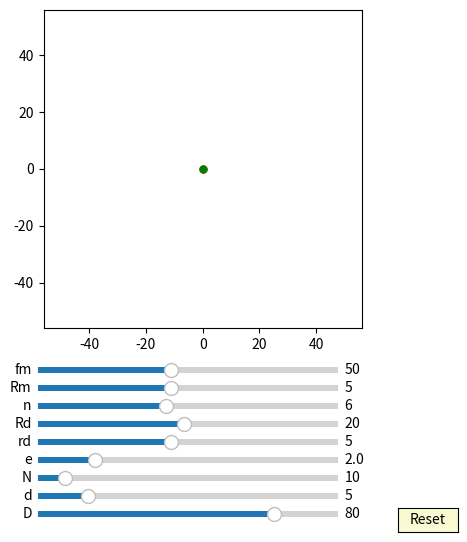

Python code for this plot:
import numpy as np
import matplotlib.pyplot as plt
import matplotlib.animation as animation
from matplotlib.widgets import Slider, Button

interval = 50 # ms, time between animation frames

fig, ax = plt.subplots(figsize=(6,6))
plt.subplots_adjust(left=0.15, bottom=0.35)

ax.set_aspect('equal')
plt.xlim(-1.4*40,1.4*40)
plt.ylim(-1.4*40,1.4*40)
#plt.grid()
t = np.linspace(0, 2*np.pi, 4000)
delta = 1


## draw pin
num_pins = 61
pins = [ax.plot([], [], 'r-')[0] for n in range(num_pins)]

def draw_pin_init():
    for p in pins:
        p.set_data([0], [0])

def pin_update(e, n,d,D,phis):
    for i in range(int(n)):    
        xa = (d/2*np.sin(t)+ D/2*np.cos(2*i*np.pi/n))
        ya = (d/2*np.cos(t) + D/2*np.sin(2*i*np.pi/n))

        x = (xa )*np.cos(-phis/(n)+np.pi/(n))-(ya )*np.sin(-phis/(n)+np.pi/(n))  + e*np.cos(phis)
        y = (xa )*np.sin(-phis/(n)+np.pi/(n))+(ya )*np.cos(-phis/(n)+np.pi/(n))  + e*np.sin(phis)
        pins[i].set_data(x,y)    


## draw inner_pin
num_inner_pins = 10
inner_pins = [ax.plot([], [], 'g-')[0] for n in range(num_inner_pins)]

def draw_inner_pin_init():
    for p in inner_pins:
        p.set_data([0], [0])

def inner_pin_update(n,N,rd,Rd,phi):
    for i in range(int(n)):    
        x = (rd*np.sin(t)+ Rd*np.cos(2*i*np.pi/n))*np.cos(-phi/(N-1)) - (rd*np.cos(t) + Rd*np.sin(2*i*np.pi/n))*np.sin(-phi/(N-1))
        y = (rd*np.sin(t)+ Rd*np.cos(2*i*np.pi/n))*np.sin(-phi/(N-1)) + (rd*np.cos(t) + Rd*np.sin(2*i*np.pi/n))*np.cos(-phi/(N-1))
        inner_pins[i].set_data(x,y)


## draw drive_pin
d0, = ax.plot([0],[0],'k-')

def drive_pin_update(r):
    x = r*np.sin(t)
    y = r*np.cos(t)
    d0.set_data(x,y)


#inner circle:
num_inner_circles = 10
inner_circles = [ax.plot([], [], 'r-')[0] for n in range(num_inner_circles)]

def draw_inner_circle_init():
    for p in inner_circles:
        p.set_data([0], [0])

def update_inner_circle(e,n,N,rd,Rd, phi):
    for i in range(int(n)):
        x = ((rd+e)*np.cos(t)+Rd*np.cos(2*i*np.pi/n))*np.cos(-phi/(N-1)) - ((rd+e)*np.sin(t)+Rd*np.sin(2*i*np.pi/n))*np.sin(-phi/(N-1)) + e*np.cos(phi)
        y = ((rd+e)*np.cos(t)+Rd*np.cos(2*i*np.pi/n))*np.sin(-phi/(N-1)) + ((rd+e)*np.sin(t)+Rd*np.sin(2*i*np.pi/n))*np.cos(-phi/(N-1)) + e*np.sin(phi)
        inner_circles[i].set_data(x,y)
 

##inner pinA:
inner_pinA, = ax.plot([0],[0],'r-')
dotA, = ax.plot([0],[0], 'ro', ms=5)

def update_inner_pinA(e,Rm, phi):
    x = (Rm+e)*np.cos(t)+e*np.cos(phi)
    y = (Rm+e)*np.sin(t)+e*np.sin(phi)
    inner_pinA.set_data(x,y)
    
    x1 = (Rm+e)*np.cos(phi)+e*np.cos(phi)
    y1 = (Rm+e)*np.sin(phi)+e*np.sin(phi)
    dotA.set_data(x1, y1)


##inner pinC:
inner_pinC, = ax.plot([0],[0],'r-.')

def update_inner_pinC(e,D, N, phi):
    x = (D/2)*np.cos(t)*np.cos(-phi/(N)) - (D/2)*np.sin(t)*np.sin(-phi/(N)) +e*np.cos(phi)
    y = (D/2)*np.cos(t)*np.sin(-phi/(N)) + (D/2)*np.sin(t)*np.cos(-phi/(N)) +e*np.sin(phi)
    inner_pinC.set_data(x,y)


##ehypocycloidD:
ehypocycloidD, = ax.plot([0],[0],'b-')

def update_ehypocycloidD(e,n,D,d, phis):
    RD=D/2
    rd=d/2
    rc = (n+1)*(RD/n)
    rm = (RD/n)
    xa = (rc-rm)*np.cos(t)+e*np.cos((rc-rm)/rm*t)
    ya = (rc-rm)*np.sin(t)-e*np.sin((rc-rm)/rm*t)

    dxa = (rc-rm)*(-np.sin(t)-(e/rm)*np.sin((rc-rm)/rm*t))
    dya = (rc-rm)*(np.cos(t)-(e/rm)*np.cos((rc-rm)/rm*t))

    x = (xa - (rd)/np.sqrt(dxa**2 + dya**2)*(-dya))*np.cos( np.pi/(n+1)) - (ya - (rd)/np.sqrt(dxa**2 + dya**2)*dxa)*np.sin( np.pi/(n+1)) 
    y = (xa - (rd)/np.sqrt(dxa**2 + dya**2)*(-dya))*np.sin( np.pi/(n+1)) + (ya - (rd)/np.sqrt(dxa**2 + dya**2)*dxa)*np.cos( np.pi/(n+1))
    ehypocycloidD.set_data(x,y)


##ehypocycloid_Pin1:
ehypocycloid_Pin1, = ax.plot([0],[0],'g-')
edot_Pin1, = ax.plot([0],[0], 'go', ms=5)

def update_ehypocycloid_Pin1(e,n,D,d, phis):

    RD=D/2
    rd=d/2
    rc = (n+1)*(RD/n)
    rm = (RD/n)
    xa = (rc-rm)*np.cos(t)-e*np.cos((n-1)*t)
    ya = (rc-rm)*np.sin(t)+e*np.sin((n-1)*t)

    dxa = (rc-rm)*(-np.sin(t)+(e/rm)*np.sin((n-1)*t))
    dya = (rc-rm)*(np.cos(t)+(e/rm)*np.cos((n-1)*t))

    xa1 = (xa - (rd-e)/np.sqrt(dxa**2 + dya**2)*(-dya))
    ya1 = (ya - (rd-e)/np.sqrt(dxa**2 + dya**2)*dxa)

    x = (xa1 )*np.cos(-phis/(n))-(ya1 )*np.sin(-phis/(n))  + e*np.cos(phis)  #旋转 + 自转
    y = (xa1 )*np.sin(-phis/(n))+(ya1 )*np.cos(-phis/(n))  + e*np.sin(phis)
    
    ehypocycloid_Pin1.set_data(x,y)
    edot_Pin1.set_data(x[0], y[0])


axcolor = 'lightgoldenrodyellow'

ax_fm = plt.axes([0.25, 0.27, 0.5, 0.02], facecolor=axcolor)
ax_Rm = plt.axes([0.25, 0.24, 0.5, 0.02], facecolor=axcolor)
ax_n = plt.axes([0.25, 0.21, 0.5, 0.02], facecolor=axcolor)
ax_Rd = plt.axes([0.25, 0.18, 0.5, 0.02], facecolor=axcolor)
ax_rd = plt.axes([0.25, 0.15, 0.5, 0.02], facecolor=axcolor)
ax_e = plt.axes([0.25, 0.12, 0.5, 0.02], facecolor=axcolor)
ax_N = plt.axes([0.25, 0.09, 0.5, 0.02], facecolor=axcolor)
ax_d = plt.axes([0.25, 0.06, 0.5, 0.02], facecolor=axcolor)
ax_D = plt.axes([0.25, 0.03, 0.5, 0.02], facecolor=axcolor)

sli_fm = Slider(ax_fm, 'fm', 10, 100, valinit=50, valstep=delta)
sli_Rm = Slider(ax_Rm, 'Rm', 1, 10, valinit=5, valstep=delta)
sli_n = Slider(ax_n, 'n', 3, 10, valinit=6, valstep=delta)
sli_Rd = Slider(ax_Rd, 'Rd', 1, 40, valinit=20, valstep=delta)
sli_rd = Slider(ax_rd, 'rd', 1, 10, valinit=5, valstep=delta)
sli_e = Slider(ax_e, 'e', 0.1, 10, valinit=2, valstep=delta/10)
sli_N = Slider(ax_N, 'N', 3, 80, valinit=10, valstep=delta)
sli_d = Slider(ax_d, 'd', 2, 20, valinit=5,valstep=delta/10)
sli_D = Slider(ax_D, 'D', 5, 100, valinit=80,valstep=delta)

def update(val):
    sfm = sli_Rm.val
    sRm = sli_Rm.val
    sRd = sli_Rd.val
    sn = sli_n.val
    srd = sli_rd.val    
    se = sli_e.val
    sN = sli_N.val
    sd = sli_d.val
    sD = sli_D.val
    ax.set_xlim(-1.4*0.5*sD,1.4*0.5*sD)
    ax.set_ylim(-1.4*0.5*sD,1.4*0.5*sD)


sli_fm.on_changed(update)
sli_Rm.on_changed(update)
sli_Rd.on_changed(update)
sli_n.on_changed(update)
sli_rd.on_changed(update)
sli_e.on_changed(update)
sli_N.on_changed(update)
sli_d.on_changed(update)
sli_D.on_changed(update)

resetax = plt.axes([0.85, 0.01, 0.1, 0.04])
button = Button(resetax, 'Reset', color=axcolor, hovercolor='0.975')

def reset(event):
    sli_fm.reset()    
    sli_Rm.reset()
    sli_n.reset()
    sli_rd.reset()
    sli_Rd.reset()    
    sli_e.reset()
    sli_N.reset()
    sli_d.reset()
    sli_D.reset()

button.on_clicked(reset)

def animate(frame):
    sfm = sli_fm.val
    sRm = sli_Rm.val
    sRd = sli_Rd.val
    sn = sli_n.val
    srd = sli_rd.val    
    se = sli_e.val
    sN = sli_N.val
    sd = sli_d.val
    sD = sli_D.val
    frame = frame+1
    phi = 2*np.pi*frame/sfm


    draw_pin_init()
    draw_inner_pin_init()
    draw_inner_circle_init()
    pin_update(se,sN,sd,sD,phi)
    update_inner_pinA(se,sRm, phi)

    inner_pin_update(sn,sN,srd,sRd,phi)
    drive_pin_update(sRm)
    update_inner_circle(se,sn,sN,srd,sRd, phi)


    update_ehypocycloidD(se,sN,sD,sd, phi)
    update_inner_pinC(se,sD,sN, phi)

    update_ehypocycloid_Pin1(se,sN,sD,sd, phi)
    fig.canvas.draw_idle()


ani = animation.FuncAnimation(fig, animate,frames=int(sli_fm.val*(sli_N.val-1)), interval=interval)
dpi=100
plt.show()
